Image classification data set "diseases" (RobertMercieca/Dissertation on GitHub). Class labels (9): apple apple scab, apple cedar apple rust, apple healthy, grape black rot, grape esca black measles, grape healthy, potato early blight, potato late blight, potato healthy.

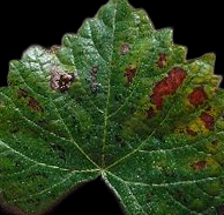
Label: grape esca black measles

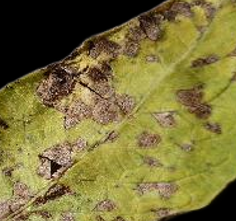
Label: potato early blight

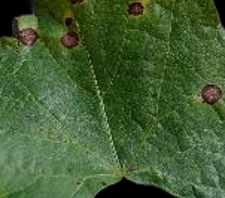
Label: grape black rot

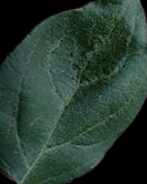
Label: apple healthy

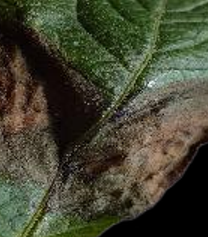
Label: potato late blight

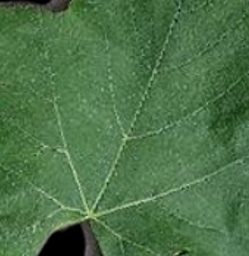
Label: grape healthy
